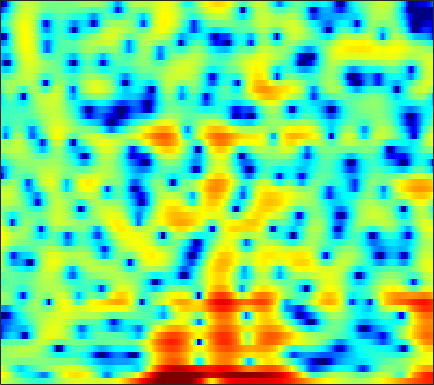

The data file committed next to this chart (first rows):
3.0383, 2.7263, 2.3163, 1.8851, 1.5567, 1.1425, 0.70742, 0.36669, -0.090096, -0.54962, -1.0111, -1.3511, -1.7958, -2.2166, -2.5085, -2.8459, -3.1007, -3.2236, -3.2333, -3.1094, -2.8112, -2.4998, -1.9783, -1.3703
5.237, 4.633, 3.736, 2.73, 1.909, 0.7383, -0.478, -1.379, -2.485, -3.385, -3.995, -4.289, -4.522, -4.736, -4.949, -5.413, -6.148, -6.903, -8.145, -9.358, -9.6, -8.689, -6.514, -4.161
2.459, 1.939, 1.095, 0.07126, -0.8166, -2.151, -3.6, -4.659, -5.808, -6.279, -5.968, -5.384, -4.432, -3.504, -2.886, -2.182, -1.609, -1.253, -0.8368, -0.4588, -0.08922, 0.1967, 0.6029, 1.035
0.5657, 0.5838, 0.5382, 0.4327, 0.3298, 0.1711, 0.01393, -0.09135, -0.2013, -0.2631, -0.2804, -0.264, -0.2159, -0.1533, -0.1037, -0.04141, 0.004405, 0.02453, 0.03486, 0.02589, 0.001317, -0.02672, -0.06402, -0.09709
0.2709, 0.5221, 0.7919, 0.9992, 1.123, 1.25, 1.341, 1.388, 1.436, 1.462, 1.471, 1.46, 1.423, 1.345, 1.254, 1.092, 0.8652, 0.6494, 0.2889, -0.1623, -0.707, -1.175, -1.87, -2.613
0.05436, 0.314, 0.6235, 0.8864, 1.058, 1.249, 1.407, 1.507, 1.625, 1.729, 1.831, 1.897, 1.972, 2.017, 2.022, 1.969, 1.813, 1.615, 1.215, 0.6145, -0.2362, -1.083, -2.573, -4.628
-2.781, -2.493, -2.094, -1.738, -1.531, -1.358, -1.306, -1.334, -1.417, -1.483, -1.427, -1.245, -0.7877, -0.1439, 0.3921, 1.091, 1.683, 2.026, 2.314, 2.402, 2.281, 2.05, 1.57, 0.9367
-12.37, -10.38, -8.396, -7.012, -6.361, -5.967, -6.103, -6.617, -8.012, -10.63, -15.51, -20.37, -14.06, -8.208, -5.316, -2.524, -0.5096, 0.6537, 1.835, 2.677, 3.25, 3.532, 3.737, 3.782
-13.26, -12.11, -10.64, -9.418, -8.682, -7.98, -7.576, -7.471, -7.513, -7.642, -7.636, -7.362, -6.462, -5.037, -3.823, -2.227, -0.7884, 0.1638, 1.243, 2.112, 2.782, 3.162, 3.526, 3.741
-11.59, -11.57, -11.25, -10.54, -9.892, -8.908, -7.912, -7.205, -6.317, -5.477, -4.665, -4.059, -3.232, -2.385, -1.744, -0.9052, -0.1056, 0.452, 1.127, 1.718, 2.212, 2.521, 2.859, 3.105
-16.52, -19.47, -20.1, -16.02, -13.21, -10.36, -8.207, -6.896, -5.433, -4.242, -3.246, -2.587, -1.796, -1.093, -0.6231, -0.06942, 0.4116, 0.712, 1.043, 1.324, 1.593, 1.791, 2.064, 2.351
-8.026, -8.806, -9.021, -8.206, -7.22, -5.862, -4.685, -3.942, -3.087, -2.35, -1.668, -1.161, -0.5123, 0.06177, 0.4173, 0.7466, 0.8832, 0.8436, 0.5891, 0.1426, -0.3559, -0.618, -0.5624, 0.02824
0.3568, 0.1309, -0.1521, -0.4106, -0.6593, -1.06, -1.642, -2.208, -3.121, -3.908, -4.011, -3.447, -2.165, -0.7677, 0.1108, 0.911, 1.181, 0.9997, 0.1811, -1.569, -4.888, -9.685, -25.21, -7.615
0.9223, 0.8717, 0.6676, 0.2633, -0.1992, -1.127, -2.484, -3.914, -6.677, -10.98, -14.95, -11.68, -6.761, -3.58, -1.949, -0.4547, 0.4305, 0.7611, 0.8439, 0.5987, 0.2198, -0.005905, 0.01119, 0.4624
-1.334, -1.042, -0.8555, -0.8779, -1.015, -1.371, -1.871, -2.299, -2.861, -3.283, -3.35, -3.128, -2.548, -1.763, -1.146, -0.4047, 0.239, 0.6275, 0.999, 1.264, 1.44, 1.536, 1.647, 1.746
-2.356, -1.864, -1.428, -1.198, -1.134, -1.149, -1.242, -1.336, -1.444, -1.486, -1.433, -1.328, -1.092, -0.7509, -0.4441, 0.0002129, 0.4398, 0.7545, 1.146, 1.47, 1.706, 1.827, 1.89, 1.847
-1.236, -0.9937, -0.831, -0.8266, -0.903, -1.048, -1.241, -1.395, -1.586, -1.734, -1.826, -1.828, -1.703, -1.432, -1.132, -0.6, 0.01464, 0.4902, 1.111, 1.653, 2.084, 2.311, 2.463, 2.422
0.4973, 0.1774, -0.379, -1.031, -1.558, -2.225, -2.796, -3.165, -3.634, -4.133, -4.724, -5.178, -5.642, -5.627, -5.117, -3.832, -2.232, -1.042, 0.3736, 1.532, 2.418, 2.907, 3.333, 3.489
1.074, 0.01576, -1.768, -3.964, -5.782, -7.991, -8.906, -8.669, -8.055, -7.916, -8.638, -10.07, -14.04, -27.09, -19.97, -10.16, -5.45, -3.032, -0.659, 1.059, 2.312, 3.001, 3.639, 4
1.69, 0.3625, -1.927, -5.001, -8.026, -12.81, -13.6, -11.17, -8.566, -7.104, -6.444, -6.316, -6.277, -5.995, -5.42, -4.137, -2.566, -1.414, -0.0289, 1.125, 2.045, 2.574, 3.079, 3.384
3.248, 2.41, 1.174, -0.1163, -1.018, -2.004, -2.598, -2.771, -2.747, -2.585, -2.411, -2.261, -2.056, -1.826, -1.583, -1.199, -0.741, -0.36, 0.1403, 0.6241, 1.03, 1.284, 1.512, 1.591
4.391, 3.865, 3.138, 2.414, 1.911, 1.322, 0.8417, 0.556, 0.2615, 0.03515, -0.1625, -0.2948, -0.4981, -0.7312, -0.9118, -1.157, -1.384, -1.499, -1.542, -1.44, -1.223, -1.032, -0.8104, -0.7448
4.911, 4.436, 3.779, 3.14, 2.688, 2.183, 1.789, 1.572, 1.341, 1.127, 0.8815, 0.6149, 0.1206, -0.5686, -1.272, -2.444, -3.906, -5.095, -6.295, -6.358, -5.228, -4.15, -2.875, -2.014
4.389, 3.7, 2.617, 1.467, 0.6889, -0.01663, -0.1621, 0.0328, 0.4909, 0.9262, 1.164, 1.156, 0.866, 0.1726, -0.6674, -2.33, -4.864, -7.766, -13.74, -14.21, -8.008, -4.995, -2.358, -0.7103
1.825, 0.8107, -1.229, -4.426, -8.149, -15.59, -10.98, -6.725, -3.318, -1.317, -0.1676, 0.3245, 0.5807, 0.449, 0.1676, -0.4479, -1.156, -1.654, -2.042, -1.912, -1.23, -0.5353, 0.4631, 1.359
0.003007, -0.4946, -1.569, -3.027, -4.151, -5.128, -4.82, -4.005, -2.737, -1.693, -0.9929, -0.6676, -0.5102, -0.5573, -0.6692, -0.8547, -1, -1.009, -0.8766, -0.5341, -0.02807, 0.4306, 1.058, 1.65
0.4148, 0.5219, 0.4644, 0.2484, 0.05411, -0.169, -0.3048, -0.3604, -0.4218, -0.5289, -0.7385, -1.02, -1.533, -2.185, -2.75, -3.425, -3.876, -3.912, -3.465, -2.572, -1.489, -0.6565, 0.3601, 1.199
1.571, 1.86, 2.059, 2.094, 2.015, 1.806, 1.463, 1.151, 0.6242, -0.04297, -0.8867, -1.659, -2.902, -4.533, -6.138, -9.107, -13.46, -15.98, -11.91, -7.285, -4.071, -2.314, -0.546, 0.7058
2.275, 2.504, 2.663, 2.672, 2.567, 2.264, 1.782, 1.275, 0.4241, -0.6217, -1.841, -2.789, -4.124, -5.435, -6.463, -7.907, -9.069, -9.177, -7.679, -5.221, -2.901, -1.445, 0.01779, 0.9996
1.974, 2.133, 2.304, 2.374, 2.327, 2.075, 1.556, 0.9326, -0.2629, -1.922, -4.091, -5.984, -8.178, -8.616, -7.694, -5.987, -4.331, -3.204, -1.776, -0.4448, 0.7288, 1.457, 2.165, 2.511
-1.863, -1.552, -0.8672, -0.1439, 0.2932, 0.6182, 0.532, 0.1883, -0.7399, -2.321, -4.773, -7.38, -11.67, -11.4, -8.22, -4.629, -2.114, -0.6708, 0.8508, 2.006, 2.87, 3.309, 3.649, 3.672
-16, -12.71, -8.229, -5.194, -3.629, -2.224, -1.413, -1.125, -1.089, -1.372, -1.828, -2.172, -2.434, -2.279, -1.851, -1.029, -0.07748, 0.6139, 1.433, 2.108, 2.611, 2.874, 3.05, 3.023
-11.35, -10.21, -7.869, -5.656, -4.285, -2.87, -1.846, -1.306, -0.8322, -0.5597, -0.4108, -0.3401, -0.2308, -0.09019, 0.07452, 0.3472, 0.6751, 0.931, 1.263, 1.561, 1.789, 1.931, 2.031, 2.027
-4.959, -4.436, -3.613, -2.73, -2.081, -1.299, -0.6495, -0.2636, 0.1236, 0.3805, 0.5216, 0.5678, 0.5835, 0.564, 0.5351, 0.4991, 0.4718, 0.474, 0.5135, 0.6032, 0.7263, 0.8304, 0.9664, 1.062
-1.451, -1.083, -0.6013, -0.1181, 0.2188, 0.6328, 0.9618, 1.15, 1.312, 1.355, 1.279, 1.151, 0.8761, 0.5222, 0.1975, -0.2748, -0.7621, -1.093, -1.417, -1.522, -1.336, -1.07, -0.5938, -0.1154
0.9356, 1.049, 1.239, 1.477, 1.681, 1.946, 2.161, 2.256, 2.257, 2.089, 1.748, 1.376, 0.73, -0.09731, -0.8189, -1.964, -3.343, -4.564, -6.31, -7.414, -6.687, -5.184, -3.067, -1.35
1.165, 0.7306, 0.4524, 0.6228, 1.005, 1.621, 2.164, 2.413, 2.466, 2.18, 1.537, 0.8347, -0.3147, -1.633, -2.619, -3.93, -5.387, -6.873, -9.982, -14.35, -11.34, -7.076, -3.04, -0.4268
-3.082, -6.219, -10.25, -7.43, -4.328, -1.452, 0.2473, 0.9494, 1.264, 0.9065, -0.1507, -1.441, -3.996, -7.536, -10.35, -10.58, -7.944, -6.262, -4.589, -3.218, -1.755, -0.5152, 1.1, 2.484
-3.61, -5.303, -6.734, -6.01, -4.617, -2.835, -1.589, -1.031, -0.773, -1.077, -1.945, -3.016, -5.038, -7.625, -9.282, -9.121, -6.75, -4.9, -2.834, -1.161, 0.2255, 1.13, 2.158, 2.985
-2.186, -2.519, -2.775, -2.742, -2.563, -2.244, -1.932, -1.762, -1.689, -1.803, -2.08, -2.379, -2.807, -3.133, -3.22, -3.007, -2.439, -1.842, -0.9481, -0.04594, 0.7969, 1.352, 1.985, 2.477
-2.473, -2.477, -2.435, -2.351, -2.279, -2.18, -2.089, -2.038, -2.005, -1.992, -1.982, -1.952, -1.858, -1.686, -1.494, -1.129, -0.6778, -0.2879, 0.2596, 0.8071, 1.31, 1.641, 2.004, 2.259
-3.574, -3.275, -2.906, -2.634, -2.502, -2.412, -2.436, -2.508, -2.608, -2.654, -2.582, -2.412, -2.045, -1.544, -1.107, -0.5091, 0.08946, 0.5108, 1.028, 1.482, 1.861, 2.094, 2.319, 2.434
-5.279, -4.282, -3.259, -2.611, -2.372, -2.392, -2.782, -3.289, -4.155, -4.98, -5.269, -4.919, -3.838, -2.478, -1.496, -0.3688, 0.5396, 1.083, 1.658, 2.087, 2.413, 2.601, 2.774, 2.85
-5.823, -3.875, -2.179, -1.225, -0.9341, -1.107, -1.942, -3.108, -5.768, -10.86, -25.48, -14.58, -6.924, -3.187, -1.4, 0.1904, 1.143, 1.574, 1.887, 2.038, 2.156, 2.279, 2.515, 2.773
-2.048, -1.023, 0.05497, 0.7466, 1.007, 1.014, 0.6122, 0.0295, -1.028, -2.16, -2.701, -2.393, -1.268, -0.01748, 0.7011, 1.231, 1.227, 0.8556, -0.1091, -1.418, -2.488, -2.539, -1.493, -0.02106
-0.6762, -0.2777, 0.2403, 0.6914, 0.9707, 1.257, 1.412, 1.46, 1.474, 1.482, 1.541, 1.632, 1.777, 1.85, 1.766, 1.365, 0.4949, -0.6001, -2.9, -6.819, -14.42, -16.42, -8.055, -3.833
-2.199, -2.115, -1.893, -1.508, -1.118, -0.5134, 0.1431, 0.6348, 1.22, 1.716, 2.092, 2.292, 2.428, 2.38, 2.213, 1.78, 1.08, 0.3884, -0.724, -1.88, -2.726, -2.933, -2.596, -1.892
-5.616, -6.266, -6.835, -6.542, -5.666, -4.02, -2.291, -1.117, 0.2072, 1.248, 2.022, 2.434, 2.771, 2.883, 2.829, 2.593, 2.192, 1.82, 1.276, 0.7314, 0.2792, 0.03145, -0.1842, -0.2975
-9.016, -11.77, -19.31, -23.46, -13.57, -7.713, -4.144, -2.189, -0.216, 1.221, 2.254, 2.794, 3.243, 3.417, 3.386, 3.158, 2.762, 2.376, 1.804, 1.225, 0.6987, 0.3733, 0.02323, -0.2357
-6.781, -7.489, -8.058, -7.597, -6.464, -4.394, -2.251, -0.818, 0.8054, 2.079, 2.998, 3.464, 3.806, 3.837, 3.66, 3.175, 2.434, 1.72, 0.6273, -0.5059, -1.498, -2.017, -2.29, -2.185
-5.493, -5.428, -4.992, -4.093, -3.162, -1.708, -0.195, 0.8664, 2.129, 3.146, 3.863, 4.192, 4.335, 4.124, 3.73, 2.866, 1.574, 0.2924, -1.941, -4.931, -8.742, -11.14, -10.16, -7.091
-8.984, -9.352, -8.336, -6.067, -4.204, -1.904, 0.06154, 1.305, 2.653, 3.644, 4.289, 4.541, 4.556, 4.201, 3.687, 2.659, 1.2, -0.1937, -2.513, -5.438, -8.804, -10.71, -10.02, -7.466
-14.61, -20.3, -15.46, -8.729, -5.456, -2.279, 0.04578, 1.415, 2.814, 3.792, 4.377, 4.571, 4.511, 4.093, 3.541, 2.498, 1.125, -0.07169, -1.8, -3.486, -4.81, -5.389, -5.494, -4.963
-6.42, -6.254, -5.334, -3.748, -2.371, -0.5694, 1.039, 2.079, 3.191, 3.984, 4.444, 4.567, 4.429, 3.934, 3.319, 2.146, 0.5676, -0.9122, -3.288, -6.04, -8.571, -9.368, -8.446, -6.597
-4.504, -3.966, -3.034, -1.916, -0.9983, 0.245, 1.436, 2.23, 3.119, 3.771, 4.162, 4.267, 4.132, 3.661, 3.075, 1.953, 0.3848, -1.175, -3.909, -7.773, -13.24, -15.5, -11.11, -7.324
-6.755, -5.942, -4.697, -3.331, -2.275, -0.8941, 0.3768, 1.208, 2.145, 2.854, 3.311, 3.485, 3.482, 3.211, 2.828, 2.095, 1.101, 0.2222, -1.077, -2.362, -3.362, -3.732, -3.67, -3.154
-12.21, -11.09, -9.046, -6.711, -5.021, -2.988, -1.273, -0.1922, 0.9762, 1.848, 2.434, 2.699, 2.843, 2.767, 2.579, 2.173, 1.632, 1.18, 0.5537, -0.02778, -0.4916, -0.7311, -0.8828, -0.8868
-28.06, -24.63, -14.83, -9.539, -6.752, -3.931, -1.823, -0.5755, 0.7023, 1.609, 2.21, 2.481, 2.633, 2.578, 2.425, 2.097, 1.679, 1.319, 0.8353, 0.3904, 0.0353, -0.1574, -0.304, -0.3447
